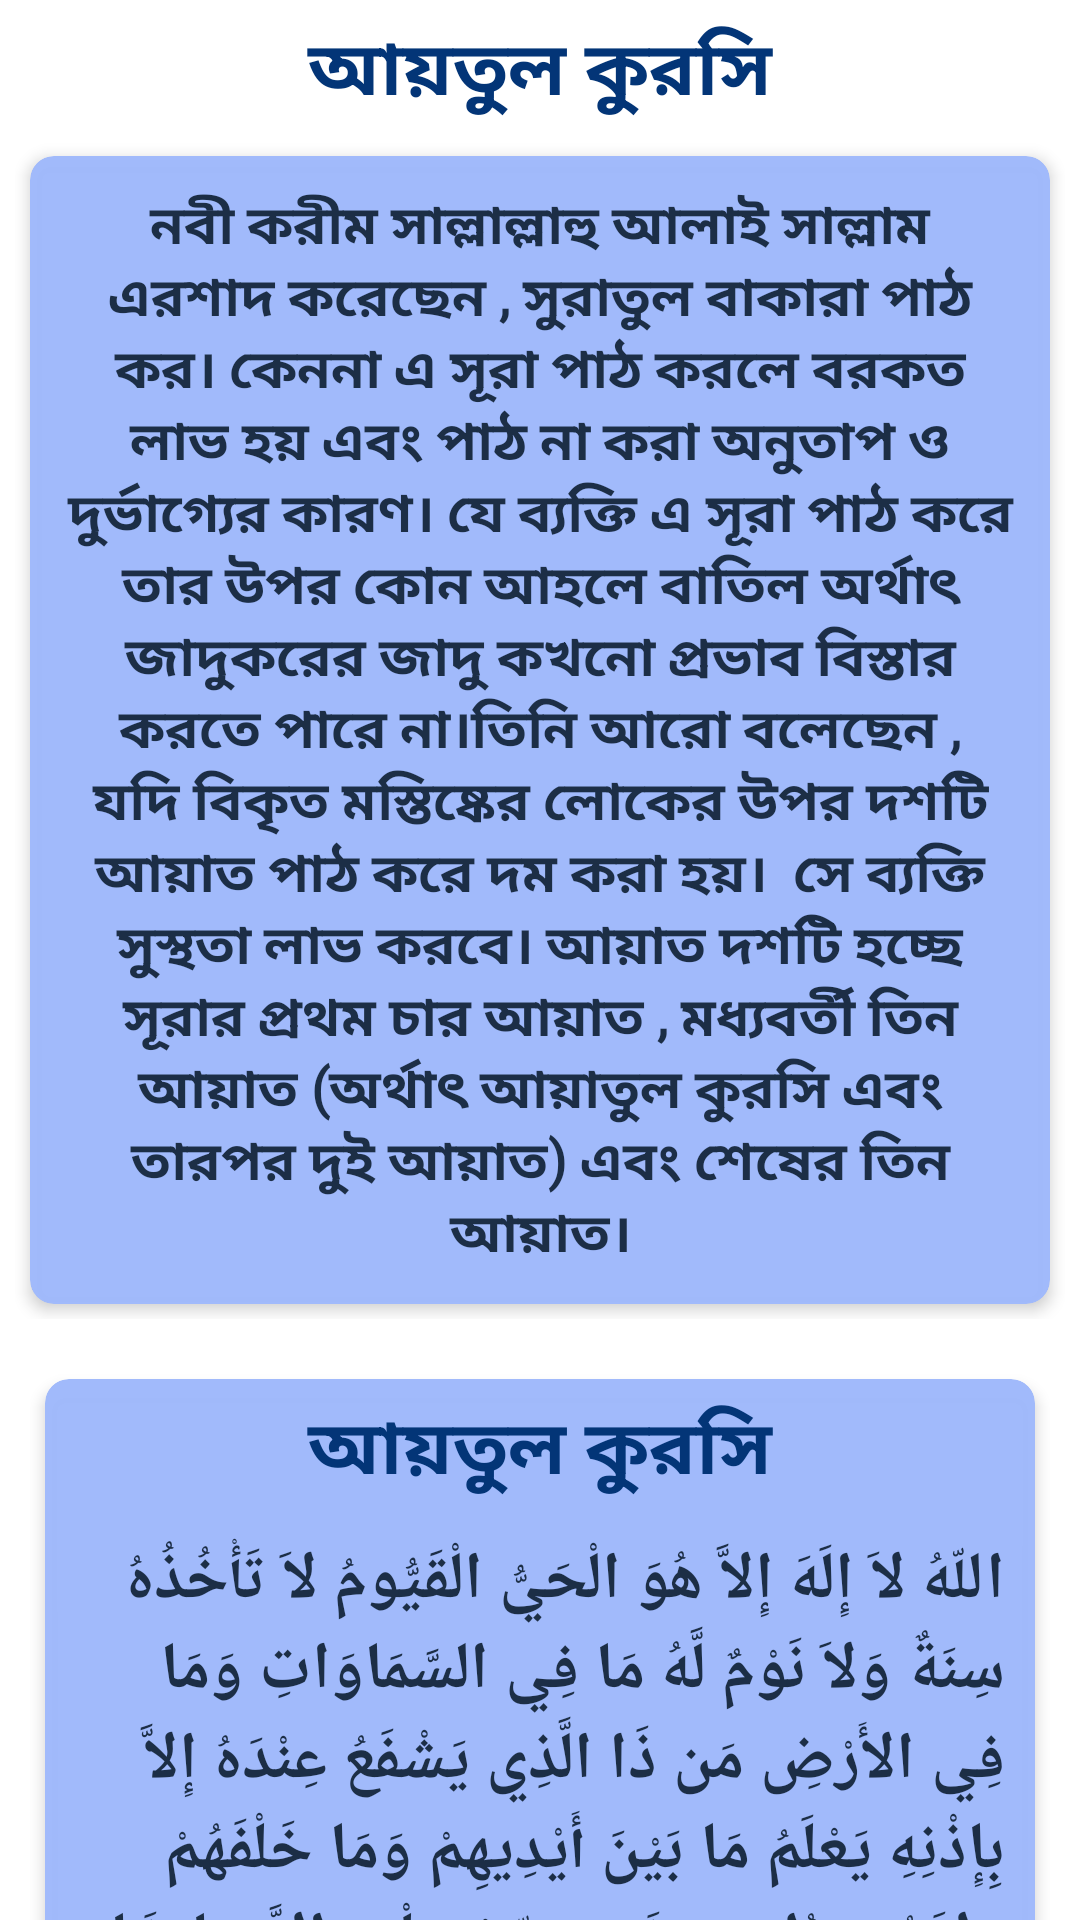

Here is an Android app screen rendered from its layout file. Give the layout XML and the strings, colors and styles it references.
<!-- AndroidManifest.xml: application theme Theme.AlQuran -->
<!-- res/layout/aytulkursi_bottomsheet_layout.xml -->
<?xml version="1.0" encoding="utf-8"?>
<LinearLayout xmlns:android="http://schemas.android.com/apk/res/android"
    xmlns:app="http://schemas.android.com/apk/res-auto"
    android:layout_width="match_parent"
    android:layout_height="match_parent"
    android:background="@drawable/dialog_background"
    android:orientation="vertical">

    <TextView
        android:layout_width="match_parent"
        android:layout_height="wrap_content"
        android:layout_marginTop="5dp"
        android:fontFamily="@font/kalpurush"
        android:text="আয়তুল কুরসি"
        android:textAlignment="center"
        android:textColor="@color/purple_200"
        android:textSize="25sp"
        android:textStyle="bold" />

    <ScrollView
        android:scrollbars="none"
        android:layout_width="wrap_content"
        android:layout_height="wrap_content">

        <LinearLayout
            android:layout_width="wrap_content"
            android:layout_height="wrap_content"
            android:orientation="vertical">

            
            <LinearLayout
                android:layout_width="match_parent"
                android:layout_height="wrap_content"
                android:layout_margin="5dp"
                android:orientation="vertical">

                <com.google.android.material.card.MaterialCardView
                    android:layout_width="match_parent"
                    android:layout_height="wrap_content"
                    android:layout_margin="5dp"
                    app:cardBackgroundColor="@color/purple_700"
                    app:cardCornerRadius="8dp"
                    app:cardElevation="3dp">

                    <LinearLayout
                        android:layout_width="wrap_content"
                        android:layout_height="wrap_content"
                        android:layout_gravity="center"
                        android:orientation="vertical">

                        <TextView

                            android:layout_width="wrap_content"
                            android:layout_height="wrap_content"
                            android:layout_margin="10dp"
                            android:fontFamily="@font/kalpurush"
                            android:text="নবী করীম সাল্লাল্লাহু আলাই সাল্লাম এরশাদ করেছেন , সুরাতুল বাকারা পাঠ কর। কেননা এ সূরা পাঠ করলে বরকত লাভ হয় এবং পাঠ না করা অনুতাপ ও দুর্ভাগ্যের কারণ। যে ব্যক্তি এ সূরা পাঠ করে তার উপর কোন আহলে বাতিল অর্থাৎ জাদুকরের জাদু কখনো প্রভাব বিস্তার করতে পারে না।তিনি আরো বলেছেন , যদি বিকৃত মস্তিষ্কের লোকের উপর দশটি আয়াত পাঠ করে দম করা হয়।  সে ব্যক্তি সুস্থতা লাভ করবে। আয়াত দশটি হচ্ছে সূরার প্রথম চার আয়াত , মধ্যবর্তী তিন আয়াত (অর্থাৎ আয়াতুল কুরসি এবং তারপর দুই আয়াত) এবং শেষের তিন আয়াত।"
                            android:textAlignment="center"
                            android:textColor="@color/primary"
                            android:textSize="18sp"
                            android:textStyle="bold" />

                    </LinearLayout>

                </com.google.android.material.card.MaterialCardView>

            </LinearLayout>

            <LinearLayout
                android:layout_width="match_parent"
                android:layout_height="wrap_content"
                android:layout_margin="5dp">

                <LinearLayout
                    android:layout_width="match_parent"
                    android:layout_height="wrap_content"
                    android:layout_margin="5dp"
                    android:orientation="vertical">

                    <com.google.android.material.card.MaterialCardView
                        android:layout_width="match_parent"
                        android:layout_height="wrap_content"
                        android:layout_margin="5dp"
                        app:cardBackgroundColor="@color/purple_700"
                        app:cardCornerRadius="8dp"
                        app:cardElevation="3dp">

                        <LinearLayout
                            android:layout_width="wrap_content"
                            android:layout_height="wrap_content"
                            android:layout_gravity="center"
                            android:orientation="vertical">

                            <TextView
                                android:layout_width="match_parent"
                                android:layout_height="wrap_content"
                                android:layout_marginTop="5dp"
                                android:fontFamily="@font/kalpurush"
                                android:text="আয়তুল কুরসি"
                                android:textAlignment="center"
                                android:textColor="@color/purple_200"
                                android:textSize="25sp"
                                android:textStyle="bold" />


                            <TextView
                                android:layout_width="wrap_content"
                                android:layout_height="wrap_content"
                                android:layout_gravity="right"
                                android:layout_margin="10dp"
                                android:fontFamily="@font/arbifont"
                                android:text="اللّهُ لاَ إِلَهَ إِلاَّ هُوَ الْحَيُّ الْقَيُّومُ لاَ تَأْخُذُهُ سِنَةٌ وَلاَ نَوْمٌ لَّهُ مَا فِي السَّمَاوَاتِ وَمَا فِي الأَرْضِ مَن ذَا الَّذِي يَشْفَعُ عِنْدَهُ إِلاَّ بِإِذْنِهِ يَعْلَمُ مَا بَيْنَ أَيْدِيهِمْ وَمَا خَلْفَهُمْ وَلاَ يُحِيطُونَ بِشَيْءٍ مِّنْ عِلْمِهِ إِلاَّ بِمَا شَاء وَسِعَ كُرْسِيُّهُ السَّمَاوَاتِ وَالأَرْضَ وَلاَ يَؤُودُهُ حِفْظُهُمَا وَهُوَ الْعَلِيُّ الْعَظِيم"
                                android:textColor="@color/primary"
                                android:textSize="22sp"
                                android:textStyle="bold" />

                            <TextView
                                android:layout_width="wrap_content"
                                android:layout_height="wrap_content"
                                android:layout_gravity="left"
                                android:layout_margin="10dp"
                                android:fontFamily="@font/kalpurush"
                                android:text="বাংলা উচ্চারনঃ আল্লাহু লা ইলাহা ইল্লা হুয়াল হাইয়্যুল ক্বইয়্যুমু লা তা খুজুহু সিনাত্যু ওয়ালা নাউম। লাহু মা ফিছছামা ওয়াতি ওয়ামা ফিল আরদ্। মান যাল্লাযী ইয়াস ফায়ু ইন দাহু ইল্লা বি ইজনিহি ইয়া লামু মা বাইনা আইদিহিম ওয়ামা খল ফাহুম ওয়ালা ইউ হিতুনা বিশাই ইম্ মিন ইল্ মিহি ইল্লা বিমা সাআ ওয়াসিয়া কুরসিইউ হুস ছামা ওয়াতি ওয়াল আরদ্ ওয়ালা ইয়া উদুহু হিফজুহুমা ওয়াহুয়াল আলিয়্যূল আজীম।"
                                android:textColor="@color/primary"
                                android:textSize="18sp"
                                android:textStyle="bold" />

                            <TextView
                                android:layout_width="wrap_content"
                                android:layout_height="wrap_content"
                                android:layout_gravity="right"
                                android:layout_margin="10dp"
                                android:fontFamily="@font/kalpurush"
                                android:text="বাংলা অনুবাদঃ আল্লাহ ছাড়া অন্য কোন উপাস্য নেই, তিনি জীবিত, সবকিছুর ধারক। তাঁকে তন্দ্রাও স্পর্শ করতে পারে না এবং নিদ্রাও নয়। আসমান ও যমীনে যা কিছু রয়েছে, সবই তাঁর। কে আছ এমন, যে সুপারিশ করবে তাঁর কাছে তাঁর অনুমতি ছাড়া? দৃষ্টির সামনে কিংবা পিছনে যা কিছু রয়েছে সে সবই তিনি জানেন। তাঁর জ্ঞানসীমা থেকে তারা কোন কিছুকেই পরিবেষ্টিত করতে পারে না, কিন্তু যতটুকু তিনি ইচ্ছা করেন। তাঁর সিংহাসন সমস্ত আসমান ও যমীনকে পরিবেষ্টিত করে আছে। আর সেগুলোকে ধারণ করা তাঁর পক্ষে কঠিন নয়। তিনিই সর্বোচ্চ এবং সর্বাপেক্ষা মহান। [২:২৫৫][১]"
                                android:textColor="@color/primary"
                                android:textSize="18sp"
                                android:textStyle="bold" />

                        </LinearLayout>

                    </com.google.android.material.card.MaterialCardView>

                </LinearLayout>

            </LinearLayout>

        </LinearLayout>
    </ScrollView>

</LinearLayout>
<!-- resources referenced by this layout -->
<resources>
  <color name="primary">#1C2E46</color>
  <color name="purple_200">#033577</color>
  <color name="purple_700">#FCA0BAFB</color>
  <style name="Theme.AlQuran" parent="Theme.MaterialComponents.DayNight.DarkActionBar">
          
          <item name="colorPrimary">@color/purple_500</item>
          <item name="colorPrimaryVariant">@color/purple_700</item>
          <item name="colorOnPrimary">@color/white</item>
          
          <item name="colorSecondary">@color/teal_200</item>
          <item name="colorSecondaryVariant">@color/teal_700</item>
          <item name="colorOnSecondary">@color/black</item>
          
          <item name="android:statusBarColor">?attr/colorPrimaryVariant</item>
          
      </style>
  <color name="purple_500">#FCA0BAFB</color>
  <color name="white">#FFFFFFFF</color>
  <color name="teal_200">#033577</color>
  <color name="teal_700">#FF018786</color>
  <color name="black">#FF000000</color>
</resources>
